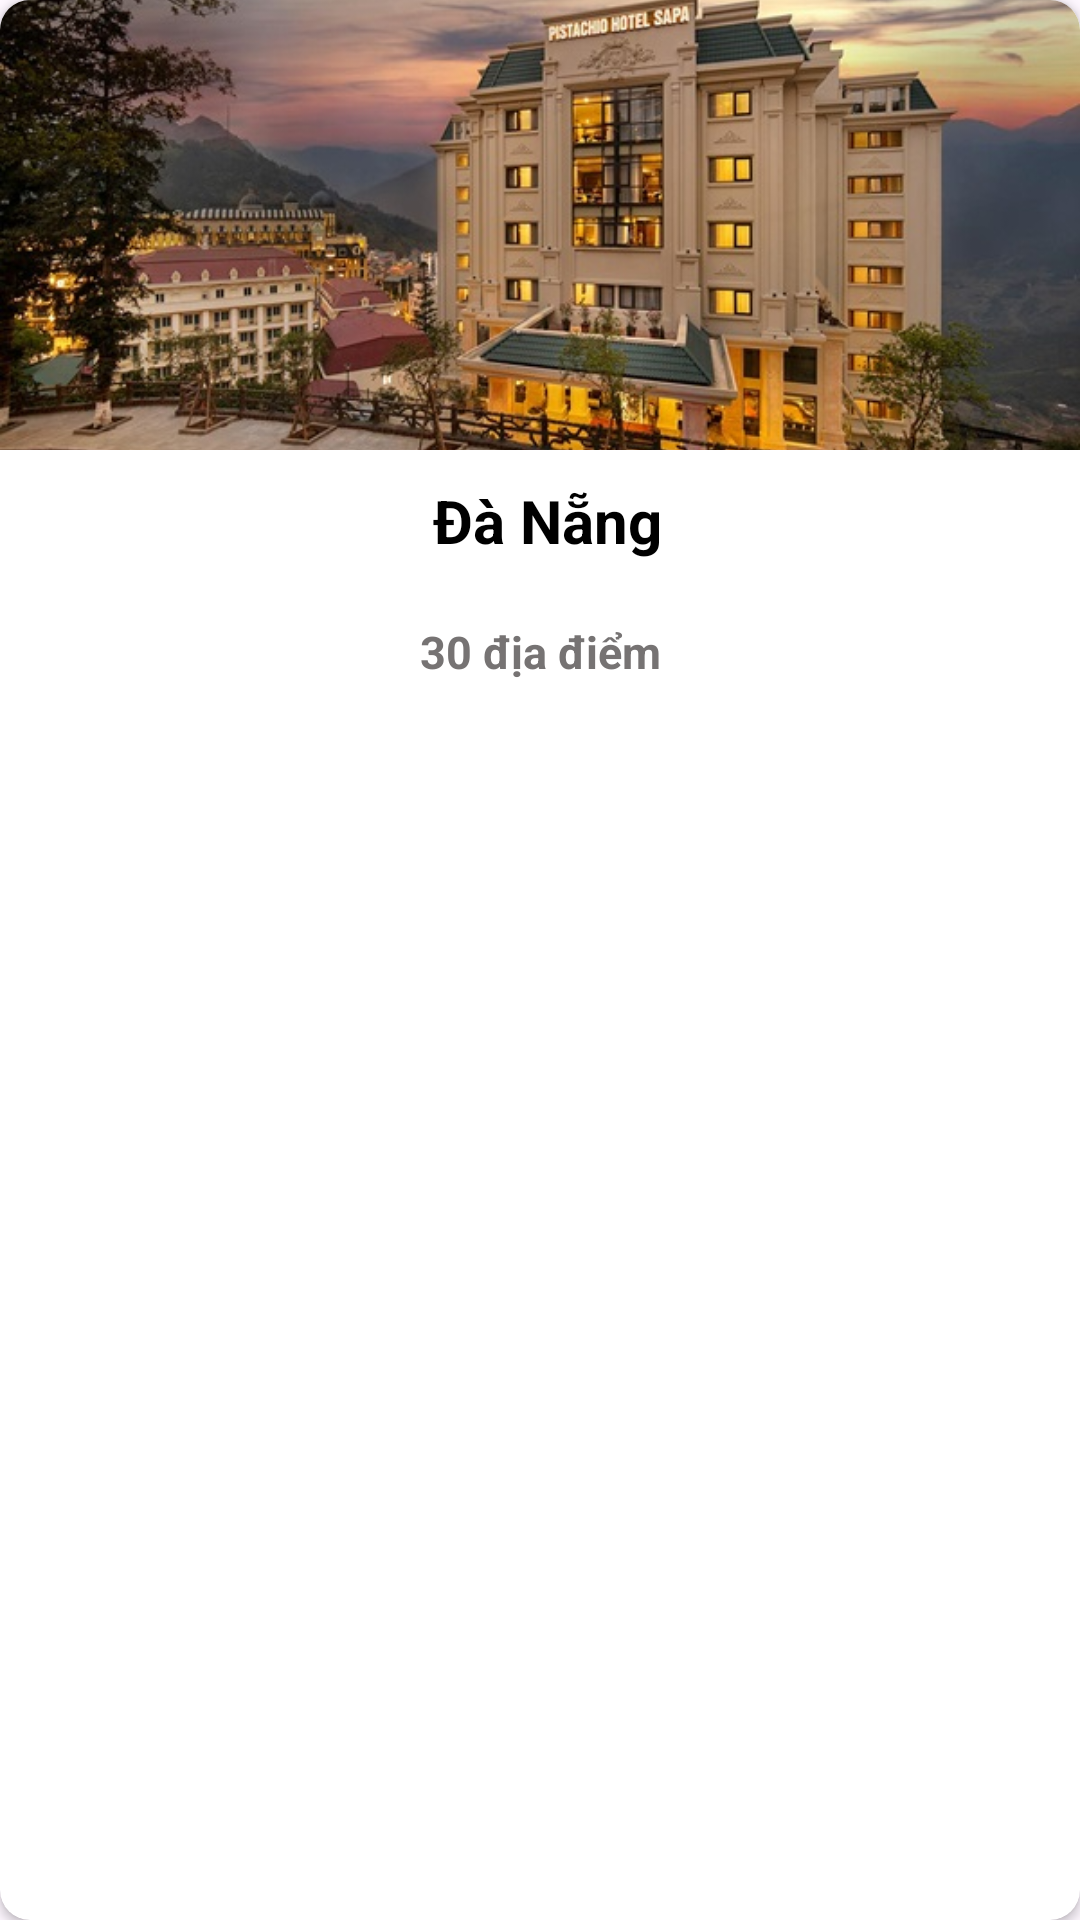

Android layout source for this screen:
<!-- AndroidManifest.xml: application theme Theme._124LTTD04_TravelAppProject -->
<!-- res/layout/hotel_item_local.xml -->
<?xml version="1.0" encoding="utf-8"?>
<androidx.cardview.widget.CardView xmlns:android="http://schemas.android.com/apk/res/android"
    android:layout_width="150sp"
    android:layout_height="wrap_content"
    xmlns:app="http://schemas.android.com/apk/res-auto"
    app:cardCornerRadius="10dp"
    android:layout_margin="5sp">

    <LinearLayout
        android:layout_width="match_parent"
        android:layout_height="wrap_content"
        android:background="@color/white"
        android:orientation="vertical">

        <ImageView
            android:id="@+id/img_location"
            android:layout_width="match_parent"
            android:layout_height="150sp"
            android:src="@drawable/a3"
            android:scaleType="centerCrop">
        </ImageView>

        <TextView
                android:id="@+id/txt_location"
                android:paddingStart="5sp"
                android:layout_width="match_parent"
                android:layout_height="wrap_content"
                android:text="Đà Nẵng"
                android:textColor="@color/black"
                android:textStyle="bold"
                android:textSize="20sp"
                android:layout_marginTop="10dp"
                android:gravity="center">
        </TextView>

        <TextView
            android:id="@+id/txt_sum"
            android:layout_width="match_parent"
            android:layout_height="wrap_content"
            android:layout_marginTop="10sp"
            android:textSize="15sp"
            android:textStyle="bold"
            android:textColor="#767373"
            android:text="30 địa điểm"
            android:gravity="center"
            android:padding="10dp">
        </TextView>
    </LinearLayout>
</androidx.cardview.widget.CardView>
<!-- resources referenced by this layout -->
<resources>
  <color name="black">#FF000000</color>
  <color name="white">#FFFFFFFF</color>
  <!-- drawable a3: jpg bitmap (drawable, 109067 bytes) -->
  <style name="Theme._124LTTD04_TravelAppProject" parent="Base.Theme._124LTTD04_TravelAppProject" />
  <style name="Base.Theme._124LTTD04_TravelAppProject" parent="Theme.Material3.DayNight.NoActionBar">
          
          
      </style>
</resources>
